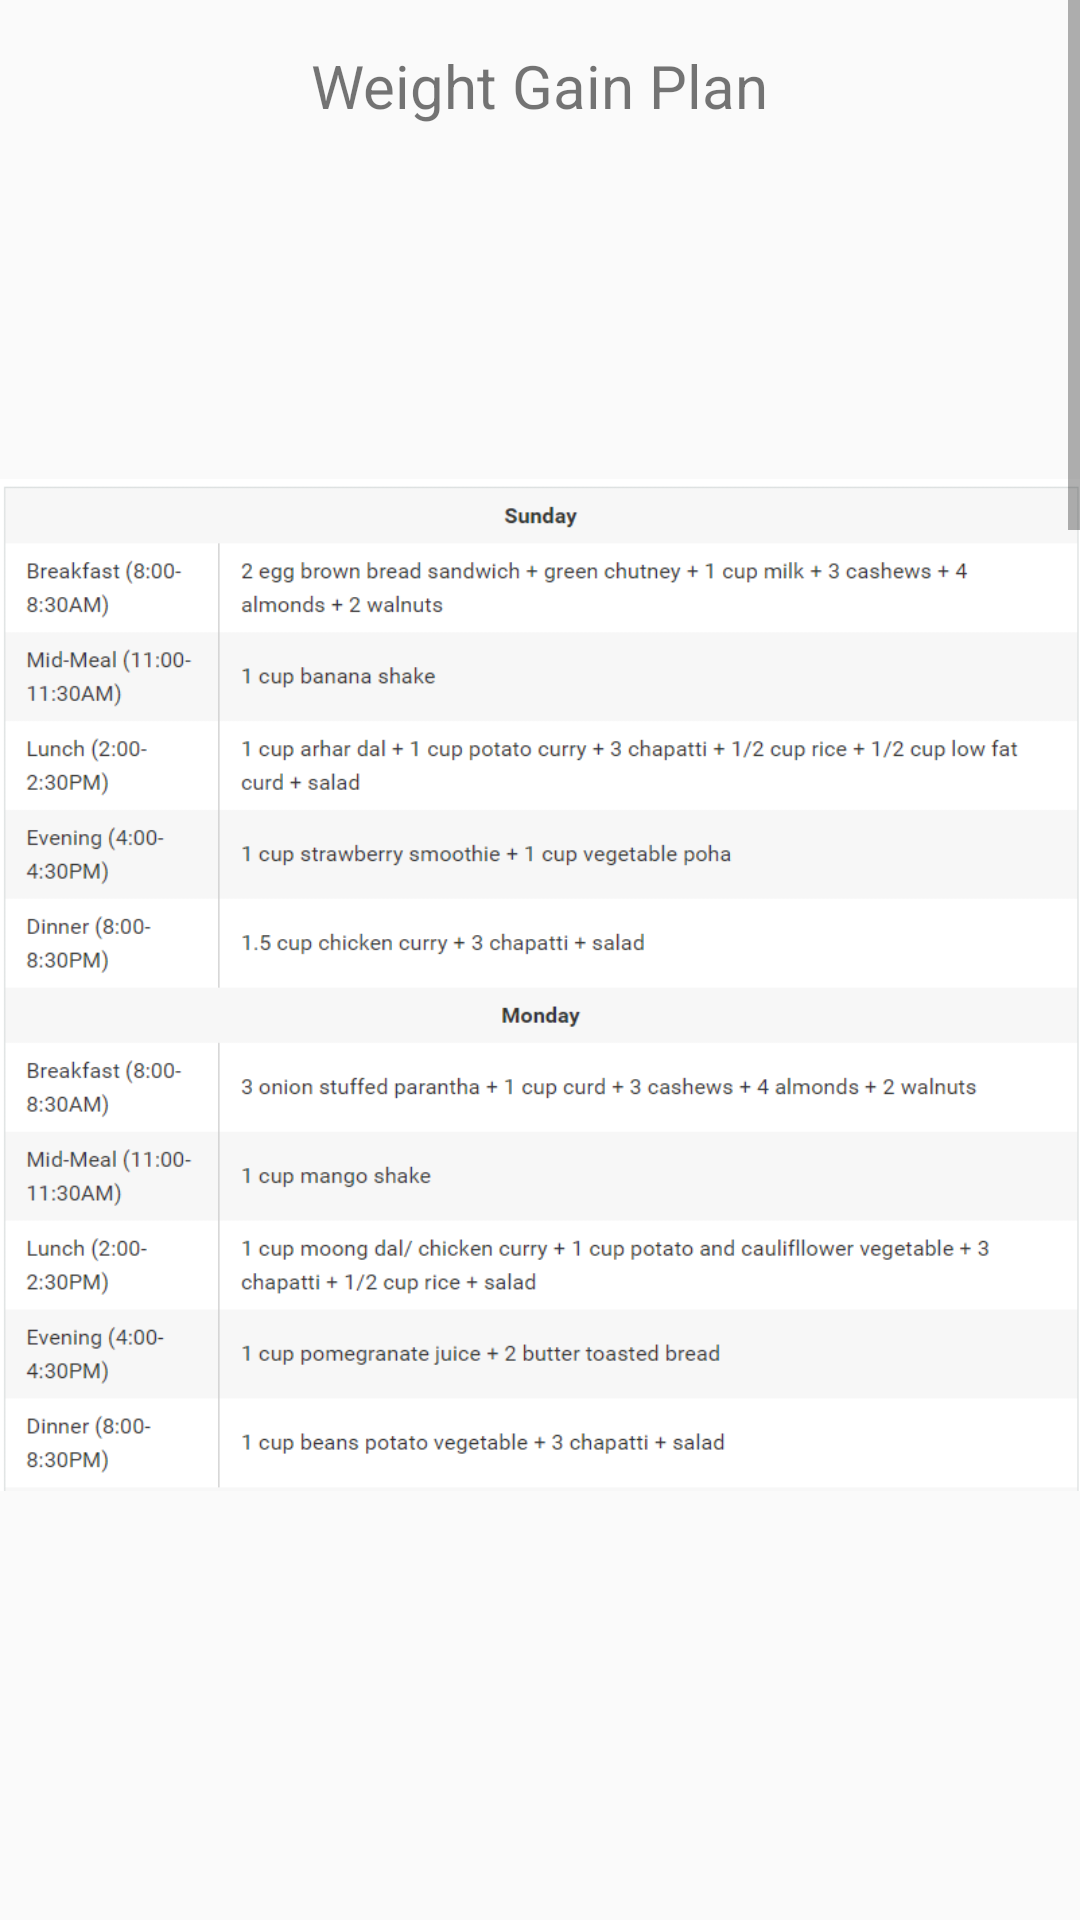

Here is an Android app screen rendered from its layout file. Give the layout XML and the strings, colors and styles it references.
<!-- AndroidManifest.xml: application theme Theme.DotFitness -->
<!-- res/layout/activity_weight_gain.xml -->
<?xml version="1.0" encoding="utf-8"?>
<RelativeLayout xmlns:android="http://schemas.android.com/apk/res/android"
    xmlns:app="http://schemas.android.com/apk/res-auto"
    xmlns:tools="http://schemas.android.com/tools"
    android:layout_width="match_parent"
    android:layout_height="match_parent"
    tools:context=".WeightGainActivity">

    <ScrollView
        android:layout_width="match_parent"
        android:layout_height="match_parent">

        <LinearLayout
            android:layout_width="match_parent"
            android:layout_height="match_parent"
            android:orientation="vertical">

            <TextView
                android:layout_width="wrap_content"
                android:layout_height="wrap_content"
                android:layout_gravity="center"
                android:layout_marginTop="15dp"
                android:text="Weight Gain Plan"
                android:textSize="20sp" />

            <ImageView
                android:layout_width="match_parent"
                android:layout_height="wrap_content"
                android:layout_marginTop="-90dp"
                android:src="@drawable/img_sun_mon" />

            <ImageView
                android:layout_width="match_parent"
                android:layout_height="wrap_content"
                android:layout_marginTop="-180dp"
                android:src="@drawable/img_tues_wed" />

            <ImageView
                android:layout_width="match_parent"
                android:layout_height="wrap_content"
                android:layout_marginTop="-180dp"
                android:src="@drawable/img_thurs_fri"

                />

            <ImageView
                android:layout_width="match_parent"
                android:layout_height="wrap_content"
                android:layout_marginTop="-180dp"
                android:src="@drawable/img_sat"

                />

            <TextView
                android:layout_width="wrap_content"
                android:layout_height="wrap_content"
                android:layout_marginLeft="10dp"
                android:layout_marginTop="15dp"
                android:text="Do's And Dont's in Diet Plan"
                android:textColor="@color/black"
                android:textSize="20sp"
                android:textStyle="bold" />

            <TextView
                android:layout_width="wrap_content"
                android:layout_height="wrap_content"
                android:layout_marginLeft="5dp"
                android:layout_marginTop="10dp"
                android:text="Don'ts\n1. Drink water before meals\n2.Smoke\n"
                android:textSize="20sp" />

            <TextView
                android:layout_width="wrap_content"
                android:layout_height="wrap_content"
                android:layout_marginTop="15dp"
                android:text="Do's\n"
                android:textSize="20sp" />

            <TextView
                android:layout_width="wrap_content"
                android:layout_height="wrap_content"
                android:layout_marginLeft="5dp"
                android:layout_marginTop="5dp"
                android:text="1. Eat more often\n2. Drink Milk\n3. Try Weight gainer shakes\n4. Use Bigger Plates\n5. Add cream to your coffee\n6. Take Creatine\n7. Get Quality Sleep\n8. Eat your protein first and vegetables last\n\n"
                android:textSize="20sp" />


        </LinearLayout>
    </ScrollView>


</RelativeLayout>
<!-- resources referenced by this layout -->
<resources>
  <color name="black">#000000</color>
  <!-- drawable img_sat: png bitmap (drawable, 30975 bytes) -->
  <!-- drawable img_sun_mon: png bitmap (drawable, 62360 bytes) -->
  <!-- drawable img_thurs_fri: png bitmap (drawable, 60614 bytes) -->
  <!-- drawable img_tues_wed: png bitmap (drawable, 61153 bytes) -->
  <style name="Theme.DotFitness" parent="Theme.MaterialComponents.DayNight.NoActionBar.Bridge">
          
          <item name="colorPrimary">@color/purple_500</item>
          <item name="colorPrimaryVariant">@color/purple_700</item>
          <item name="colorOnPrimary">@color/white</item>
          
          <item name="colorSecondary">@color/teal_200</item>
          <item name="colorSecondaryVariant">@color/teal_700</item>
          <item name="colorOnSecondary">@color/black</item>
          
          <item name="android:statusBarColor" tools:targetApi="l">?attr/colorPrimaryVariant</item>
          
      </style>
  <color name="purple_500">#FF6200EE</color>
  <color name="purple_700">#FF3700B3</color>
  <color name="white">#FFFFFFFF</color>
  <color name="teal_200">#FF03DAC5</color>
  <color name="teal_700">#FF018786</color>
</resources>
